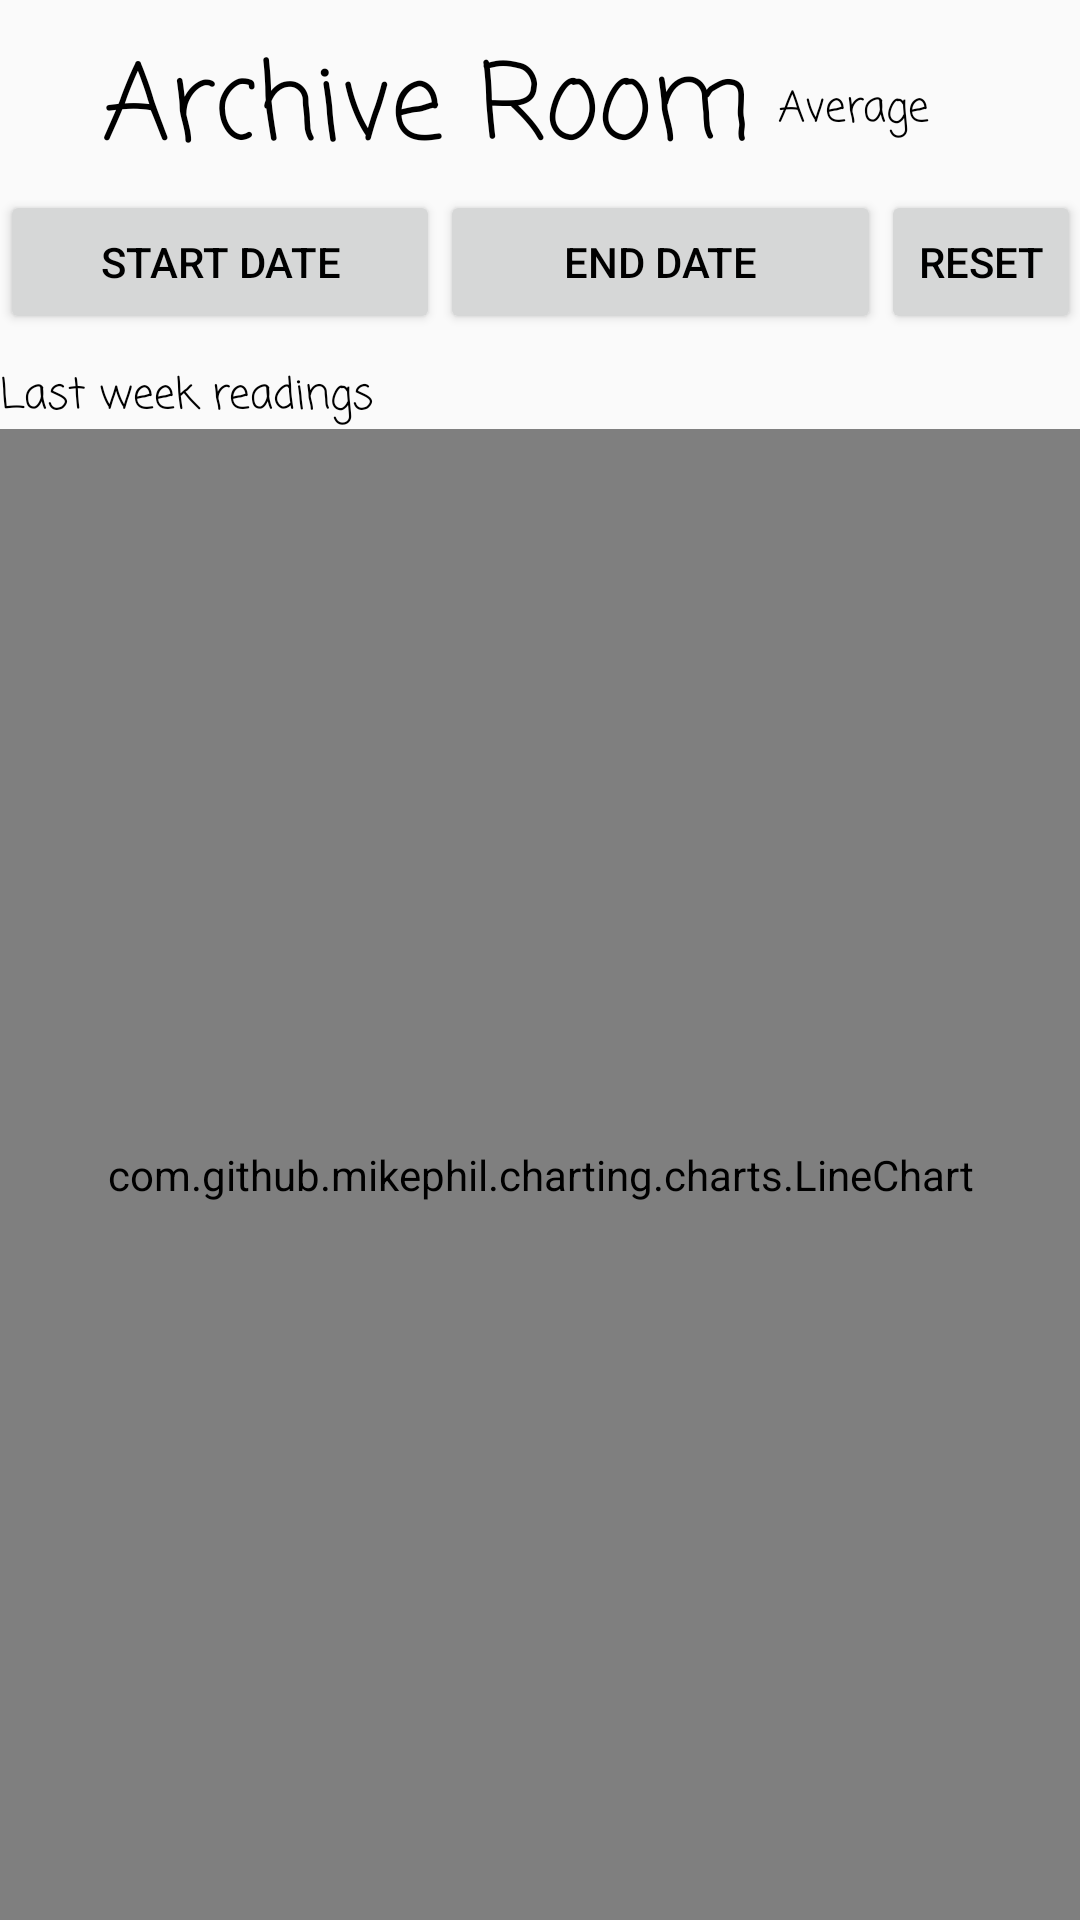

Write the Android layout XML for this screen, with the resource values it uses.
<!-- AndroidManifest.xml: application theme AppTheme -->
<!-- res/layout/fragment_condition.xml -->
<?xml version="1.0" encoding="utf-8"?>
<LinearLayout xmlns:android="http://schemas.android.com/apk/res/android"
    xmlns:app="http://schemas.android.com/apk/res-auto"
    xmlns:tools="http://schemas.android.com/tools"
    android:layout_width="match_parent"
    android:layout_height="match_parent"
    android:orientation="vertical"
    tools:context=".UI.Views.Activities.ConditionActivity"
    android:id="@+id/fragment_co2_container">

    <LinearLayout
        android:layout_width="match_parent"
        android:layout_height="wrap_content"
        android:orientation="horizontal"
        android:layout_marginTop="10dp">

        <TextView
            android:id="@+id/archiveRoom"
            android:layout_width="wrap_content"
            android:layout_height="match_parent"
            android:layout_marginLeft="25dp"
            android:fontFamily="casual"
            android:text="@string/archive_room"
            android:textAlignment="center"
            android:textSize="35sp"
            android:layout_weight="1"/>
        <TextView
            android:id="@+id/averageText"
            android:layout_width="wrap_content"
            android:layout_height="match_parent"
            android:fontFamily="casual"
            android:text="@string/average"
            android:gravity="center_vertical"
            android:layout_weight="1"/>
        <TextView
            android:id="@+id/averageValue"
            android:layout_width="wrap_content"
            android:layout_height="match_parent"
            android:fontFamily="casual"
            android:gravity="center_vertical"
            android:layout_weight="1.8"/>


    </LinearLayout>
    <LinearLayout
        android:layout_width="match_parent"
        android:layout_height="wrap_content"
        android:orientation="horizontal">

        <Button
            android:id="@+id/startDateB"
            android:layout_width="match_parent"
            android:layout_height="match_parent"
            android:text="@string/start_date"
            android:layout_weight="0.8"/>
        <Button
            android:id="@+id/endDateB"
            android:layout_width="match_parent"
            android:layout_height="match_parent"
            android:text="@string/end_date"
            android:layout_weight="0.8"/>

        <Button
            android:id="@+id/resetB"
            android:layout_width="match_parent"
            android:layout_height="match_parent"
            android:text="@string/reset"
            android:layout_weight="1.1"/>
    </LinearLayout>
    <LinearLayout
        android:layout_width="match_parent"
        android:layout_height="wrap_content"
        android:orientation="horizontal"
        android:layout_marginTop="10dp">

        <TextView
            android:id="@+id/startDate"
            android:layout_width="match_parent"
            android:layout_height="match_parent"
            android:fontFamily="casual"
            android:text="@string/last_week_readings"
            android:gravity="left"
            android:layout_weight="1.5"/>
        <TextView
            android:id="@+id/endDate"
            android:layout_width="match_parent"
            android:layout_height="match_parent"
            android:fontFamily="casual"
            android:gravity="left"
            android:layout_weight="1"/>
    </LinearLayout>
    <com.github.mikephil.charting.charts.LineChart
        android:layout_width="match_parent"
        android:layout_height="match_parent"
        android:id="@+id/graph"/>


</LinearLayout>
<!-- resources referenced by this layout -->
<resources>
  <string name="archive_room">Archive Room</string>
  <string name="average">Average</string>
  <string name="end_date">End Date</string>
  <string name="last_week_readings">Last week readings</string>
  <string name="reset">Reset</string>
  <string name="start_date">Start Date</string>
  <style name="AppTheme" parent="Theme.AppCompat.Light.NoActionBar">
          
          <item name="colorPrimary">@color/light_orange</item>
          <item name="colorPrimaryDark">@color/orange</item>
          <item name="android:textColor">@color/black</item>
          <item name="titleTextColor">@color/white</item>
          <item name="android:colorAccent">@color/dark_orange</item>
      </style>
  <color name="light_orange">#FE9D51</color>
  <color name="orange">#EE771A</color>
  <color name="black">#000000</color>
  <color name="white">#FFFFFF</color>
  <color name="dark_orange">#D35E01</color>
</resources>
